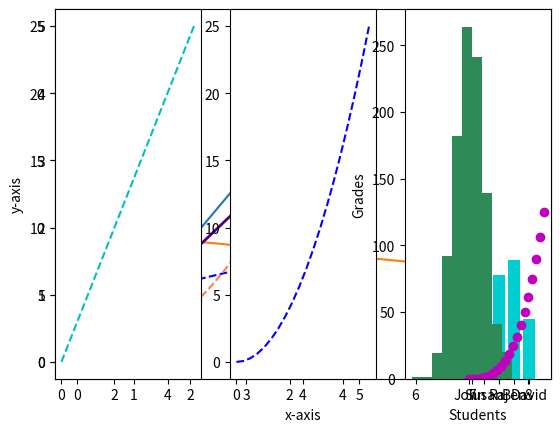

The matplotlib source for this figure:
#!/usr/bin/env python
# coding: utf-8

# Matplotlib

# In[2]:


import numpy as np
import matplotlib.pyplot as plt


# In[3]:


plt.plot([1,7,9,14])


# In[4]:


plt.plot([1,2,7,8],[1,9,7,14])


# In[5]:


plt.plot([1,2,7,8],[1,9,7,14],'ro')


# In[8]:


a = np.array([[1,2,3,4],[5,6,7,8]])
plt.plot(a[0],a[1],'go')


# In[11]:


plt.xlabel('x-axis')
plt.ylabel('y-axis')

plt.plot(a[0],a[1], 'b--')


# In[16]:


t = np.linspace(0,5,20)

plt.plot(t, t**2, color ='coral', linestyle='--')

plt.plot(t, 4*t, color = 'indigo', linewidth = 2)


# In[21]:


plt.subplot(1,3,1)
plt.plot(t,t,'c--')

plt.subplot(1,3,2)
plt.plot(t,t**2,'b--')

plt.subplot(1,3,3)
plt.plot(t,t**3,'mo')


# In[26]:


grades = {'John' : 90,
          'Susan' : 34,
           'Raj' : 78,
           'Ben' : 89,
           'David' : 45}
plt.bar(range(len(grades)), list(grades.values()), color ='darkturquoise')
plt.xticks(range(len(grades)), list(grades.keys()))
plt.xlabel('Students')
plt.ylabel('Grades')


# In[27]:


x = np.random.randn(1000)
plt.hist(x, color ='seagreen')


# In[ ]:




